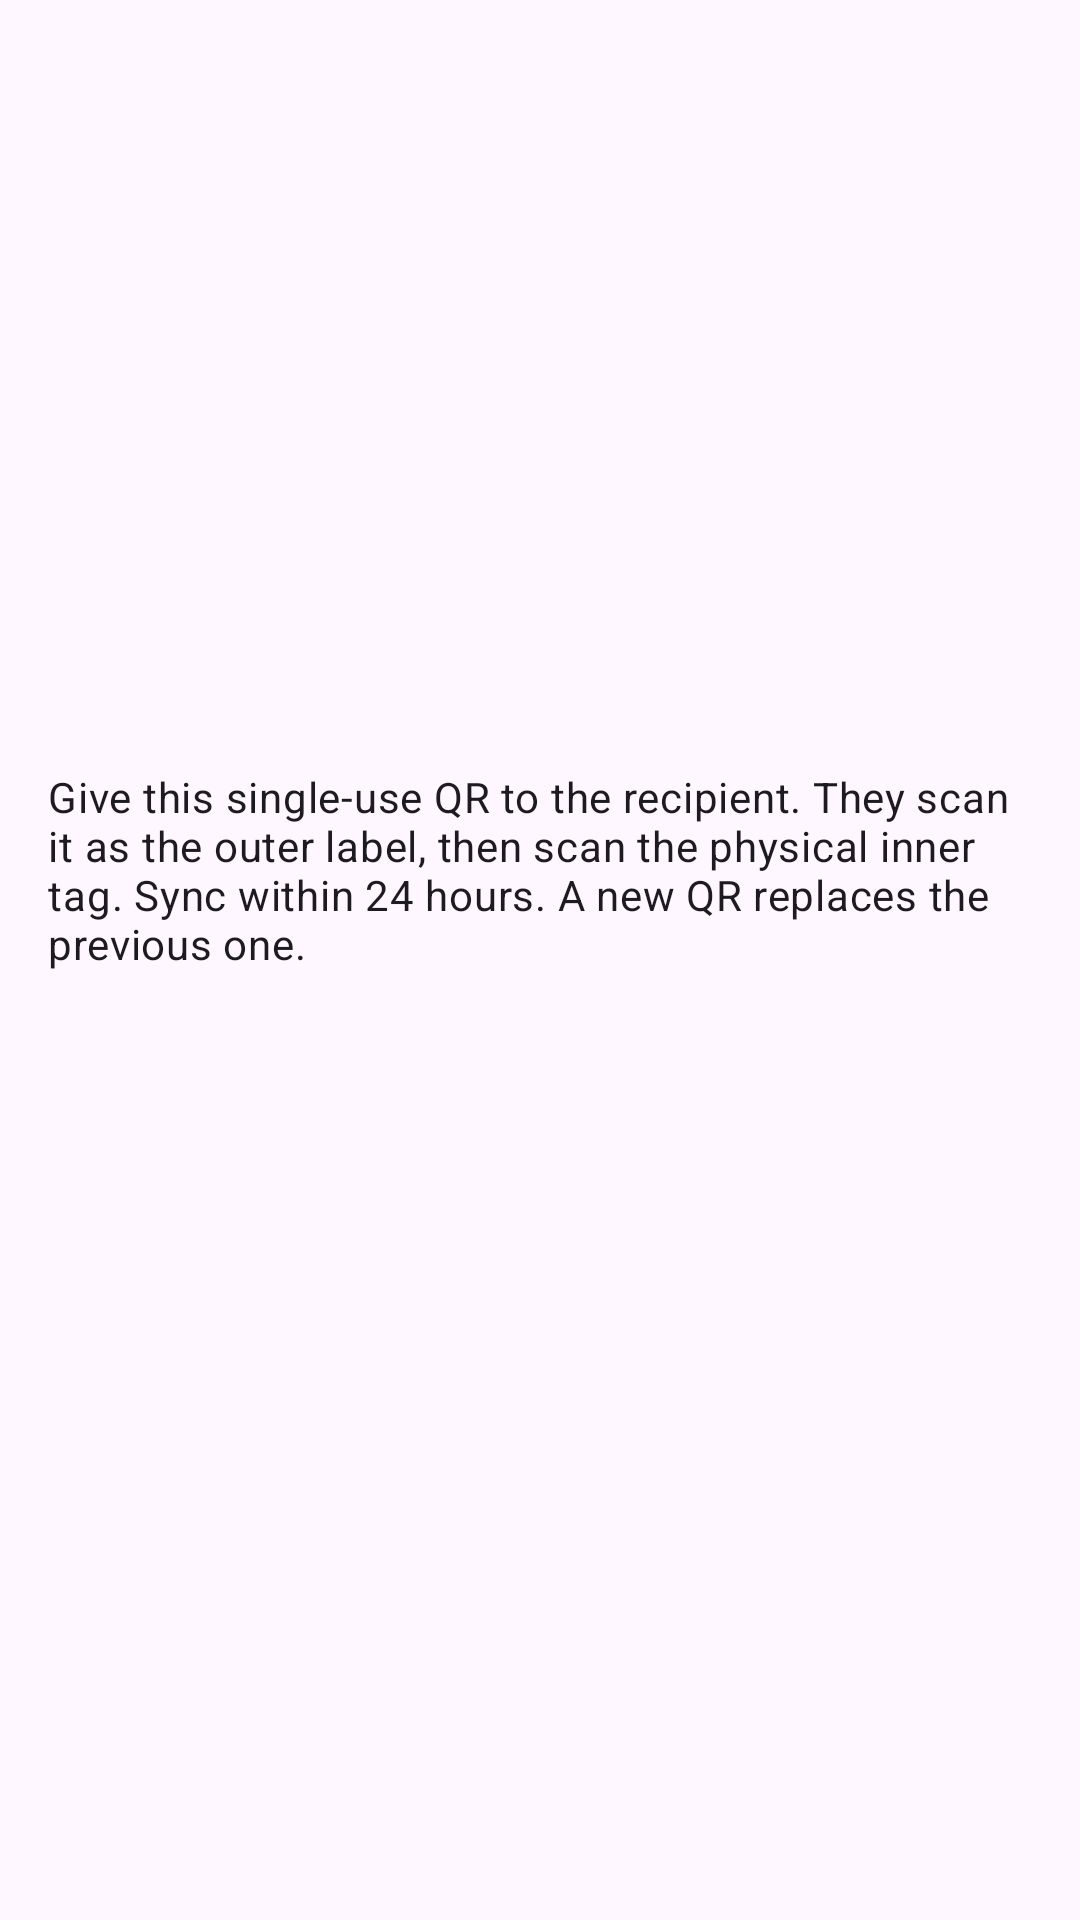

Produce the Android XML layout that renders to this screen, including the resource entries it uses.
<!-- AndroidManifest.xml: application theme Theme.TriProof -->
<!-- res/layout/dialog_transfer.xml -->
<LinearLayout xmlns:android="http://schemas.android.com/apk/res/android" style="@style/Column">
    <ImageView
        android:id="@+id/qr"
        android:layout_width="match_parent"
        android:layout_height="240dp"
        android:scaleType="fitCenter"
        android:contentDescription="@string/transfer"
    />
    <TextView style="@style/Body" android:text="@string/handoff_info" />
</LinearLayout>
<!-- resources referenced by this layout -->
<resources>
  <string name="handoff_info">
          Give this single-use QR to the recipient. They scan it as the outer label, then scan the physical
          inner tag. Sync within 24 hours. A new QR replaces the previous one.
      </string>
  <string name="transfer">Transfer ownership QR</string>
  <style name="Body" parent="Line">
          <item name="android:textAppearance">?attr/textAppearanceBodyMedium</item>
      </style>
  <style name="Column">
          <item name="android:layout_width">match_parent</item>
          <item name="android:layout_height">wrap_content</item>
          <item name="android:orientation">vertical</item>
          <item name="android:padding">16dp</item>
      </style>
  <style name="Theme.TriProof" parent="Theme.Material3.DayNight.NoActionBar">
          <item name="colorPrimary">@color/brand</item>
          <item name="colorOnPrimary">@android:color/white</item>
      </style>
  <style name="Line">
          <item name="android:layout_width">match_parent</item>
          <item name="android:layout_height">wrap_content</item>
          <item name="android:layout_marginBottom">8dp</item>
      </style>
  <color name="brand">#006A58</color>
</resources>
